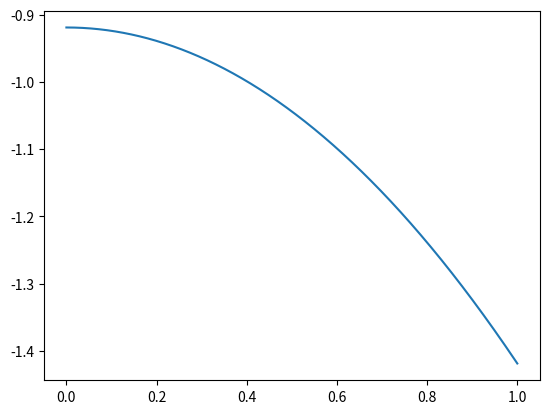

Write Python code to recreate this figure.
import numpy as np
import scipy.stats as stats


class Prior:

    def __init__(self, distr_name, *params, name=None, tex=None, **kwargs):
        """
        Initialize a Prior.

        Parameters
        ----------
        distr_name : str
            Any distribution from `scipy.stats` as a string.
        params:
            Parameters of the prior distribution. Typically these would be
            `shape` parameters or `loc` and `scale` passed as positional
            arguments.
        kwargs:
            kwargs are passed to the scipy distribution methods. Typically
            these would be `loc` and `scale`.

        Notes
        -----
        The parameters of the `scipy` distributions (typically `loc` and `scale`) must be
        given as positional arguments.
        Many algorithms (e.g. SMC) also require a `pdf` method for the distribution. In
        general the definition of the distribution is a subset of
        `scipy.stats.rv_continuous`.
        Scipy distributions: https://docs.scipy.org/doc/scipy-0.19.0/reference/stats.html
        """

        if name is None:
            msg = ("'name' of random variate must be provided as str")
            raise ValueError(msg)
        if not isinstance(name, str):
            msg = ("'name' must be given as str")
            raise TypeError(msg)
        self._name = name

        if tex is not None:
            if not isinstance(tex, str):
                msg = ("'tex' must be given as a latex formatted str")
                raise TypeError(msg)
        self._tex = tex

        if not isinstance(distr_name, str):
            msg = ("'distr_name' must be given as str")
            raise TypeError(msg)

        self._distr_name = distr_name
        self.distr = getattr(stats.distributions, self._distr_name)
        self.params = params
        self.kwargs = kwargs

        self._rng = np.random.default_rng

    def rvs(self, size=None, seed=None):
        """Draw random variate.

        Parameters
        ----------
        size : int, tuple or None, optional
            Output size of a single random draw.


        """

        rvs = self.distr.rvs(*self.params,
                             **self.kwargs,
                             size=size,
                             random_state=self._rng(seed=seed),
                             )
        return rvs

    def pdf(self, x):
        r"""Evaluate the probability density function (pdf).

        Method for continuous distributions.

        Parameters
        ----------
        x : array_like
            Quantiles

        Returns
        -------
        pdf : ndarray
            pdf evaluated at x
        """

        pdf = self.distr.pdf(x, *self.params, **self.kwargs)
        return pdf

    def logpdf(self, x):
        r"""Evaluate the log of the probability density function (pdf).

        Method for continuous distributions.

        Parameters
        ----------
        x : array_like
            Quantiles

        Returns
        -------
        pdf : ndarray
            Log of pdf evaluated at x
        """

        pdf = self.distr.logpdf(x, *self.params, **self.kwargs)
        return pdf

    def pmf(self, x):
        r"""Evaluate the probability mass function (pmf).

        Method for discrete distributions.

        Parameters
        ----------
        x : array_like
            Quantiles

        Returns
        -------
        pmf : ndarray
            pmf evaluated at x
        """

        pmf = self.distr.pmf(x, *self.params, **self.kwargs)
        return pmf

    @property
    def name(self):
        return self._name

    @property
    def distr_name(self):
        return self._distr_name

    @property
    def tex(self):
        return self._tex

    def plot_prior(self, x):
        # hasattr pdf or pmf

        pass


if __name__ == "__main__":
    import matplotlib.pyplot as plt
    dist = 'norm'
    theta = Prior(dist, loc=0, scale=1, name='theta')
    print(theta.rvs(1, seed=42))
    x = np.linspace(0, 1, 1000)

    plt.plot(x, theta.logpdf(x))
    plt.show()
